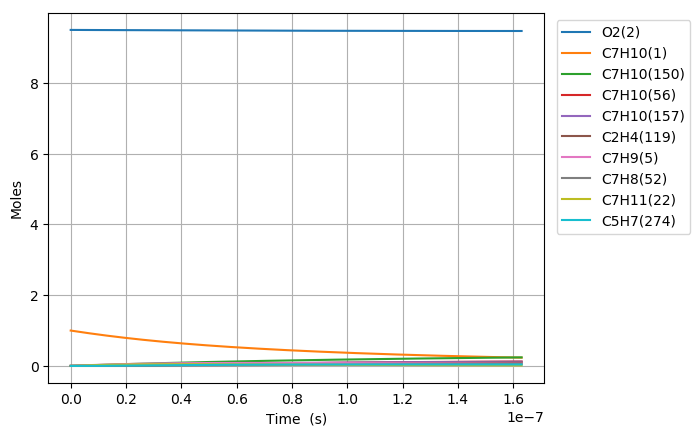

Data behind this chart, as committed beside it:
Time (s), Volume (m^3), N2, Ar, He, Ne, C7H10(1), O2(2), C7H10(21), C7H9(5), C7H11(22), S(68), C7H9O2(58), C7H10(18), C7H10(157), C7H9O2(57), S(82), S(87), C7H8(52), C7H10(150), C7H10(56), S(211), S(207), C7H8(271)
0.0, 0.2197, 76.95, 0.0, 0.0, 0.0, 1.0, 9.5, 0.0, 0.0, 0.0, 0.0, 0.0, 0.0, 0.0, 0.0, 0.0, 0.0, 0.0, 0.0, 0.0, 0.0, 0.0, 0.0
6.020546311651916e-23, 0.2197, 76.95, 0.0, 0.0, 0.0, 1, 9.5, 1.6534267463576661e-17, 2.146870475741074e-16, 2.1468704757414324e-16, 6.2778656983768978e-29, 6.2778597054351391e-29, 2.7847003642407129e-16, 1.348920622744564e-26, 3.6066267646798612e-29, 2.4882521083919725e-42, 7.5065298500856391e-47, 1.6832632449015564e-46, 2.3592913684835057e-26, 3.1273701886946677e-31, 2.8589743425083595e-42, 8.4726365953867785e-47, 5.5663049405594728e-63
1.6857529672625365e-22, 0.2197, 76.95, 0.0, 0.0, 0.0, 1, 9.5, 4.629594889801461e-17, 6.011237332071795e-16, 6.0112373320739594e-16, 3.7918308818089069e-28, 3.7918237669944571e-28, 7.7971610186430215e-16, 8.1474805603038435e-26, 2.1784025656850038e-28, 2.9540421148143565e-41, 8.9117522382442038e-46, 2.5437474259079693e-45, 1.4250119863763114e-25, 1.8889315939707357e-30, 3.39413914498499e-41, 1.0058714015482013e-45, 1.569787060195174e-61
3.853149639457226e-22, 0.2197, 76.95, 0.0, 0.0, 0.0, 1, 9.5, 1.0581931176689031e-16, 1.3739971044720388e-15, 1.3739971044730807e-15, 1.8256033450718927e-27, 1.8255963597175962e-27, 1.7822082322523735e-15, 3.922661169331209e-25, 1.048807062896455e-27, 2.9002732141656919e-40, 8.7496111939223363e-45, 2.7364474313694346e-44, 6.8608192967341426e-25, 9.094392508711445e-30, 3.3323113932380045e-40, 9.8757047488432108e-45, 3.4146297745939277e-60
8.187942983846606e-22, 0.2197, 76.95, 0.0, 0.0, 0.0, 1, 9.5, 2.2486603750464093e-16, 2.9197438469966173e-15, 2.9197438470011678e-15, 7.9728894367721952e-27, 7.9728276523308066e-27, 3.7871924910589577e-15, 1.7131291892219473e-24, 4.5804159883281219e-27, 2.5652181636561025e-39, 7.7389320156134412e-44, 2.5152666914736339e-43, 2.9963000350642966e-24, 3.9717601396291574e-29, 2.9472590873173883e-39, 8.7349484442268136e-44, 6.330148256981476e-59
1.6857529672625365e-21, 0.2197, 76.95, 0.0, 0.0, 0.0, 1, 9.5, 4.6295948898013895e-16, 6.011237332025211e-15, 6.0112373320442091e-15, 3.3285243931296119e-26, 3.3284724599645208e-26, 7.7971610007938864e-15, 7.1519771268188393e-24, 1.91223350809949e-26, 2.1561520517028838e-38, 6.5050386660731223e-43, 2.151863702288207e-42, 1.2508962809511747e-23, 1.658131674034148e-28, 2.4771258034770296e-38, 7.3422495330990335e-43, 1.0879907945278346e-57
3.419670305018288e-21, 0.2197, 76.95, 0.0, 0.0, 0.0, 1, 9.5, 9.3914639193112217e-16, 1.2194224302000153e-14, 1.2194224302077772e-14, 1.3598108216043826e-25, 1.3597682442822535e-25, 1.5817097988750788e-14, 2.9218160130126327e-23, 7.8120978159145603e-26, 1.7676315929293408e-37, 5.333223718485945e-42, 1.7792026747508812e-41, 5.1103194536176731e-23, 6.7740089234205892e-28, 2.0305317164609635e-37, 6.0196182021350759e-42, 1.8032651022521562e-56
6.887504980529791e-21, 0.2197, 76.95, 0.0, 0.0, 0.0, 1, 9.5, 1.8915201978330381e-15, 2.4560198241621078e-14, 2.4560198241934799e-14, 5.4965727554390733e-25, 5.4962279633565787e-25, 3.1856971838612771e-14, 1.181044742974901e-22, 3.1577748329154317e-25, 1.4312923132003107e-36, 4.3189828438858353e-41, 1.4468183153190448e-40, 2.0656728208544596e-22, 2.7381627138893042e-27, 1.6437852518976136e-36, 4.8748403542025635e-41, 2.9361502409647841e-55
1.3823174331552798e-20, 0.2197, 76.95, 0.0, 0.0, 0.0, 1, 9.5, 3.7962678096366665e-15, 4.9292146119547152e-14, 4.9292146120808484e-14, 2.2101477297300522e-24, 2.2098702273409817e-24, 6.3936719034129475e-14, 4.7489289246156453e-22, 1.2697273646993508e-24, 1.1517363770327446e-35, 3.4762931413984019e-40, 1.1669117867070504e-39, 8.3059794864661281e-22, 1.1010031843442564e-26, 1.3221094174657985e-35, 3.9236915377504862e-40, 4.7389599016748411e-54
2.769451303359881e-20, 0.2197, 76.95, 0.0, 0.0, 0.0, 1, 9.5, 7.6057630332431076e-15, 9.8756041870136941e-14, 9.8756041875194347e-14, 8.863680905526923e-24, 8.8614543847711559e-24, 1.2809621140833385e-13, 1.9045328655979157e-21, 5.092174573996159e-24, 9.2372731510908378e-35, 2.7895063257025026e-39, 9.3732765037906122e-39, 3.3310692082504295e-21, 4.4155152046615958e-26, 1.0593849542420194e-34, 3.1485088043638367e-39, 7.6153864035004294e-53
5.543719043769084e-20, 0.2197, 76.95, 0.0, 0.0, 0.0, 1, 9.5, 1.5224753480452736e-14, 1.9768383335027295e-13, 1.9768383337052005e-13, 3.5500956308801496e-23, 3.5483121231721178e-23, 2.56415188089427e-13, 7.6280651790299561e-21, 2.0395258473789679e-23, 7.3935614389145901e-34, 2.234999607954153e-38, 7.5138516201471675e-38, 1.3341651118431771e-20, 1.7685092021508843e-25, 8.463642329335014e-34, 2.5226279496783004e-38, 1.2211131380871173e-51
1.109225452458749e-19, 0.2197, 76.95, 0.0, 0.0, 0.0, 1, 9.5, 3.0462734374858975e-14, 3.9553941622641762e-13, 3.9553941630738757e-13, 1.4209634317794143e-22, 1.4195362105542772e-22, 5.1305310918235507e-13, 3.0532137833943818e-20, 8.1634181760408443e-23, 5.9073742990384482e-33, 1.7893586849645636e-37, 6.017191832014629e-37, 5.3401369983071836e-20, 7.0786456748746563e-25, 6.7374267477740963e-33, 2.0196194215627728e-37, 1.9559083964571693e-50
2.21893254862243e-19, 0.2197, 76.95, 0.0, 0.0, 0.0, 1, 9.5, 6.093869616361938e-14, 7.9125058164257144e-13, 7.9125058196598643e-13, 5.6857046001364105e-22, 5.6742931924632743e-22, 1.0263288222912114e-12, 1.2216830373127291e-19, 3.266430307801193e-22, 4.7086468762102696e-32, 1.4320308076715769e-36, 4.8162187316405609e-36, 2.1367500773252711e-19, 2.8323803048703846e-24, 5.3311649710221529e-32, 1.6162824449063351e-36, 3.1311687976052766e-49
4.438346740949793e-19, 0.2197, 76.95, 0.0, 0.0, 0.0, 1, 9.5, 1.2189061974093186e-13, 1.5826729111333187e-12, 1.5826729124226407e-12, 2.2746520568530138e-21, 2.2655382732790803e-21, 2.0528797322011806e-12, 4.887526256784009e-19, 1.3067845825997878e-21, 3.7375043301485113e-31, 1.1458422810042355e-35, 3.8539931047951201e-35, 8.5483892205674299e-19, 1.133136554377639e-23, 4.1715271892726726e-31, 1.2932284861777187e-35, 5.0112827350133857e-48
8.877175125604517e-19, 0.2197, 76.95, 0.0, 0.0, 0.0, 1, 9.5, 2.4379446689472357e-13, 3.1655175647722557e-12, 3.1655175698937731e-12, 9.099348629458591e-21, 9.0267032071108293e-21, 4.1059794867922278e-12, 1.9551684926029928e-18, 5.2275618534287955e-21, 2.9431799185614367e-30, 9.1676095924687824e-35, 3.0836526132089027e-34, 3.4196320159645337e-18, 4.5329151020703469e-23, 3.1960659516832371e-30, 1.0346121609002616e-34, 8.0193105828048233e-47
1.775483189491397e-18, 0.2197, 76.95, 0.0, 0.0, 0.0, 1, 9.5, 4.8760216119897384e-13, 6.3312068508667434e-12, 6.3312068710673381e-12, 3.6398874700847818e-20, 3.5821985516026465e-20, 8.2121707350753718e-12, 7.8209832179490447e-18, 2.0911083082012668e-20, 2.2826294289867867e-29, 7.3344373696087867e-34, 2.4671866677024723e-33, 1.3679068944503412e-17, 1.8132398151546661e-22, 2.3564280999270517e-29, 8.2761885717712525e-34, 1.2832312827951946e-45
3.551014543353287e-18, 0.2197, 76.95, 0.0, 0.0, 0.0, 1, 9.5, 9.7521754979414245e-13, 1.266258533977602e-11, 1.266258541833967e-11, 1.4559845383825473e-19, 1.4105060201196739e-19, 1.6424520188178825e-11, 3.1284497429822759e-17, 8.3645912453205486e-20, 1.7205855287122091e-28, 5.8676916007199968e-33, 1.9739852133503881e-32, 5.4717263202293453e-17, 7.2531067708667617e-22, 1.6280668119412659e-28, 6.6193460110283989e-33, 2.0534142339763317e-44
7.102077251077067e-18, 0.2197, 76.95, 0.0, 0.0, 0.0, 1, 9.5, 1.9504483269311508e-12, 2.5325341995486522e-11, 2.5325342292585164e-11, 5.8239968249003937e-19, 5.4704991221026737e-19, 3.2849086921597991e-11, 1.2513868726288861e-16, 3.3458608042303224e-19, 1.2331774497073017e-27, 4.6942128808449985e-32, 1.5794904085374114e-31, 2.1887027282859066e-16, 2.901272178846252e-21, 1.0209965979141818e-27, 5.2927225868710836e-32, 3.2860766507180443e-43
1.0653139958800847e-17, 0.2197, 76.95, 0.0, 0.0, 0.0, 1, 9.5, 2.9256791040148297e-12, 3.7988098339512861e-11, 3.7988098946531547e-11, 1.2376029439808811e-18, 1.13816805699254e-18, 4.9273521483293041e-11, 2.6591966087290368e-16, 7.1099611937408012e-19, 3.3181182340935419e-27, 1.3422563398199273e-31, 4.6895268926433809e-31, 4.6509924307878808e-16, 6.1652217643977146e-21, 2.5686516204831166e-27, 1.5129300256331687e-31, 1.2432818222232832e-42
1.7755265374248408e-17, 0.2197, 76.95, 0.0, 0.0, 0.0, 1, 9.5, 4.8761406579688725e-12, 6.3313609855780145e-11, 6.3313611373228102e-11, 3.4216172987000614e-18, 2.985933531070451e-18, 8.2121861928295434e-11, 7.3518572219039921e-16, 1.9656905772779847e-18, 1.2988151763219533e-26, 6.168544023278074e-31, 2.1972949284679155e-30, 1.2858557422652872e-15, 1.7045073069036229e-20, 8.7902245662887108e-27, 6.9464755478368296e-31, 9.8147598470236011e-42
2.4147178248151213e-17, 0.2197, 76.95, 0.0, 0.0, 0.0, 1, 9.5, 6.6315560563552042e-12, 8.6106569322884579e-11, 8.6106571845463506e-11, 6.0928921741322797e-18, 5.1375306269084946e-18, 1.1168494129164411e-10, 1.3091421763677525e-15, 3.5003040842476293e-18, 2.6839984670312061e-26, 1.3885362807765701e-30, 5.0711837398704427e-30, 2.2897180047429248e-15, 3.0352255565951851e-20, 1.7033921709505667e-26, 1.5628460113074379e-30, 2.7546506939268353e-41
3.053909112205402e-17, 0.2197, 76.95, 0.0, 0.0, 0.0, 1, 9.5, 8.3869714545591523e-12, 1.0889952789308639e-10, 1.0889953156428243e-10, 9.5110955268914949e-18, 7.7531929161607074e-18, 1.4124756865230612e-10, 2.043579493445866e-15, 5.4640085792392353e-18, 4.6709840285402612e-26, 2.6244287377502595e-30, 9.7656700062763155e-30, 3.5742647702814425e-15, 4.7380328282580648e-20, 2.8135761465970901e-26, 2.9522971107993122e-30, 6.307716487151102e-41
3.693100399595682e-17, 0.2197, 76.95, 0.0, 0.0, 0.0, 1, 9.5, 1.0142386852590822e-11, 1.3169248565524246e-10, 1.3169249057141982e-10, 1.3634851780672527e-17, 1.0768043776079875e-17, 1.708097690545866e-10, 2.9296058419841787e-15, 7.833031357175552e-18, 7.2578951894941923e-26, 4.3866403086789717e-30, 1.6606188368001742e-29, 5.1239440332164702e-15, 6.7923176067255325e-20, 4.1958034191385167e-26, 4.9321870053698268e-30, 1.2301774784843131e-40
4.9714829743762426e-17, 0.2197, 76.95, 0.0, 0.0, 0.0, 1, 9.5, 1.3653217648261275e-11, 1.7727839943860458e-10, 1.7727840696271871e-10, 2.3491364115007375e-17, 1.760631465284994e-17, 2.2993319620590962e-10, 5.0473483244640919e-15, 1.34953873217348e-17, 1.3862100777065542e-25, 9.3650040337981565e-30, 3.6723389374157511e-29, 8.8279214767384205e-15, 1.1702425133486668e-19, 7.5833961718531251e-26, 1.052112963390863e-29, 3.2666007384021183e-40
6.249865549156804e-17, 0.2197, 76.95, 0.0, 0.0, 0.0, 1, 9.5, 1.7164048443294911e-11, 2.2286431051871202e-10, 2.2286432072335479e-10, 3.5955885386521233e-17, 2.563656830711189e-17, 2.8905504519637509e-10, 7.7254074236963505e-15, 2.0655934018000015e-17, 2.2838839185900386e-25, 1.7029288581975206e-29, 6.8812424503166351e-29, 1.3511904811874113e-14, 1.7911736505024386e-19, 1.1982447608460024e-25, 1.9116910868692406e-29, 7.0866822452117239e-40
7.528248123937365e-17, 0.2197, 76.95, 0.0, 0.0, 0.0, 1, 9.5, 2.0674879237648535e-11, 2.6845021891057029e-10, 2.6845023167489777e-10, 5.1205309434496855e-17, 3.4741318130326625e-17, 3.4817520902491184e-10, 1.1001773232859785e-14, 2.9416265158701484e-17, 3.4417992034733269e-25, 2.8169842088843846e-29, 1.1647861110546386e-28, 1.9242339533961901e-14, 2.5508373688429977e-19, 1.7462722748738318e-25, 3.159854294464349e-29, 1.3697735685250285e-39
1.0085013273498485e-16, 0.2197, 76.95, 0.0, 0.0, 0.0, 1, 9.5, 2.769654082427743e-11, 3.5962202842899913e-10, 3.596220449924237e-10, 9.0215783335059765e-17, 5.5284074414445654e-17, 4.6641038650824288e-10, 1.938304337560264e-14, 5.1826265875938352e-17, 6.5690989732243143e-25, 6.4979283767049892e-29, 2.7712474058301992e-28, 3.3901362439005076e-14, 4.494179970885346e-19, 3.172856379278108e-25, 7.2746665051641403e-29, 4.3119790296022358e-39
1.2641778423059607e-16, 0.2197, 76.95, 0.0, 0.0, 0.0, 1, 9.5, 3.4718202408143826e-11, 4.5079382892652864e-10, 4.5079384689823172e-10, 1.4053970361684419e-16, 7.8292343071169755e-17, 5.8463871875752886e-10, 3.0194673110669303e-14, 8.0734907660257486e-17, 1.0778523508707762e-24, 1.2482698510851628e-28, 5.4144348758965797e-28, 5.2811136880163599e-14, 7.0011136500792403e-19, 5.0387464926489081e-25, 1.3949364307581819e-28, 1.0361823408923558e-38
1.775530872218185e-16, 0.2197, 76.95, 0.0, 0.0, 0.0, 1, 9.5, 4.8761525567583616e-11, 6.3313740625780419e-10, 6.3313741645199646e-10, 2.7515038474211523e-16, 1.2829464861201554e-16, 8.2107483594348259e-10, 5.9113133586661754e-14, 1.5805985523611199e-16, 2.2456926173159614e-24, 3.4334584088621493e-28, 1.5156318424413754e-27, 1.0339015023909807e-13, 1.3706878484863057e-18, 1.0089221839699934e-24, 3.8206359830059838e-28, 4.173850609412396e-38
2.7982369320426337e-16, 0.2197, 76.95, 0.0, 0.0, 0.0, 1, 9.5, 7.6848171853290009e-11, 9.9782447491648159e-10, 9.9782441852352295e-10, 6.8022766434878412e-16, 2.3559603787409948e-16, 1.2938648911820312e-09, 1.4612726651395859e-13, 3.9073541673718368e-16, 5.8851826757354822e-24, 1.3662716687441783e-27, 6.1131674164588008e-27, 2.5557975229810006e-13, 3.3886246468033673e-18, 2.546459784642864e-24, 1.506072570439127e-27, 2.8301975453598526e-37
4.84364905169153e-16, 0.2197, 76.95, 0.0, 0.0, 0.0, 1, 9.5, 1.3302146429200496e-10, 1.7271982897930884e-09, 1.7271978745049371e-09, 2.0338233447315232e-15, 4.5786252754795727e-16, 2.2391163786024068e-09, 4.3683119170413097e-13, 1.1681377608187131e-15, 1.8379429600069982e-23, 7.2965703020961407e-27, 3.2972709356277099e-26, 7.6402721029794659e-13, 1.0131737953768911e-17, 7.7309568729578407e-24, 7.8860021533491997e-27, 2.8341060813856948e-36
6.889061171340428e-16, 0.2197, 76.95, 0.0, 0.0, 0.0, 1, 9.5, 1.8919475655378961e-10, 2.4565716824253659e-09, 2.4565705996079012e-09, 4.112003449926968e-15, 6.8275275004644399e-16, 3.1839298395514041e-09, 8.8305380682432187e-13, 2.3615262807065265e-15, 3.7827186135680006e-23, 2.0411597571213593e-26, 9.2658323171474746e-26, 1.544480223581297e-12, 2.0484508329116851e-17, 1.5727461416718223e-23, 2.1748103938625879e-26, 1.0624354476803458e-35
8.934473290989325e-16, 0.2197, 76.95, 0.0, 0.0, 0.0, 1, 9.5, 2.4536804863864357e-10, 3.185944656278334e-09, 3.1859425938364612e-09, 6.9147639244690836e-15, 9.0691575872612209e-16, 4.1283054655802202e-09, 1.4847271023705419e-12, 3.9707869007177157e-15, 6.4228394577108462e-23, 4.3514487424115737e-26, 1.9822636338235571e-25, 2.5968198421209069e-12, 3.4446947357450072e-17, 2.653520229518193e-23, 4.5751107806910128e-26, 2.8067777745961627e-35
1.0979885410638223e-15, 0.2197, 76.95, 0.0, 0.0, 0.0, 1, 9.5, 3.0154134054656714e-10, 3.915317211327073e-09, 3.9153138571967217e-09, 1.044209866760921e-14, 1.1304954677826662e-15, 5.0722434557745459e-09, 2.2417803937486108e-12, 5.9958006320825399e-15, 9.7583000071213346e-23, 7.9503370018880624e-26, 3.6330615867047133e-25, 3.9209224371011237e-12, 5.2019057512740309e-17, 4.0153375163200206e-23, 8.2506911426713464e-26, 6.1092992052438701e-35
1.5070709649936016e-15, 0.2197, 76.95, 0.0, 0.0, 0.0, 1, 9.5, 4.1388792383162441e-10, 5.3740610640853161e-09, 5.3740541913378587e-09, 1.9670465494316227e-14, 1.5772742163744656e-15, 6.95880726808174e-09, 4.2217644351157162e-12, 1.1292644783279189e-14, 1.851521613609996e-22, 2.0088751362559888e-25, 9.232538085446648e-25, 7.3839573879394802e-12, 9.7992286208490088e-17, 7.5818024646800231e-23, 2.0322013223216006e-25, 2.0386038046864411e-34
1.916153388923381e-15, 0.2197, 76.95, 0.0, 0.0, 0.0, 1, 9.5, 5.262345064089643e-10, 6.832803240809604e-09, 6.832791602086408e-09, 3.1797048930984044e-14, 2.0239368131530219e-15, 8.8436228753647716e-09, 6.8224382506721036e-12, 1.8251101487493874e-14, 3.0053414115417544e-22, 4.0781624010329551e-25, 1.8840373035745565e-24, 1.1932592191602685e-11, 1.5840418402994953e-16, 1.2271493901350413e-22, 4.0253712273855848e-25, 5.1203776038236441e-34
2.3252358128531607e-15, 0.2197, 76.95, 0.0, 0.0, 0.0, 1, 9.5, 6.3858108827859039e-10, 8.2915437420780367e-09, 8.2915260895011162e-09, 4.6821790338799454e-14, 2.4709129338346978e-15, 1.0726691959988476e-08, 1.0043204523387569e-11, 2.6870163056370153e-14, 4.4372838263411729e-22, 7.2477650861136196e-25, 3.3649677411169083e-24, 1.7565782128262091e-11, 2.3325473638125805e-16, 1.8083730643623897e-22, 6.9814140143212925e-25, 1.0864719715481502e-33
3.1434006607127197e-15, 0.2197, 76.95, 0.0, 0.0, 0.0, 1, 9.5, 8.6327424989471445e-10, 1.1209019723326736e-08, 1.1208986294561465e-08, 8.5565515067615554e-14, 3.3646460631678026e-15, 1.4487597098497909e-08, 1.8342693418891718e-11, 4.9086181423624947e-14, 8.1355140550944344e-22, 1.7841677078480617e-24, 8.3667188845266442e-24, 3.2081767886172057e-11, 4.262717291589348e-16, 3.3073190609311956e-22, 1.6313673485783809e-24, 3.6587932627773127e-33
3.961565508572279e-15, 0.2197, 76.95, 0.0, 0.0, 0.0, 1, 9.5, 1.0879674086800232e-09, 1.4126489015750079e-08, 1.4126434806978228e-08, 1.3590118122868612e-13, 4.2583520851227072e-15, 1.8241535686535887e-08, 2.911561448384609e-11, 7.7932903431586966e-14, 1.2946168338747249e-21, 3.5689156744859497e-24, 1.6886417099515548e-23, 5.0923840066790463e-11, 6.7704313066223806e-16, 5.2544912070161778e-22, 3.1047325083874782e-24, 9.2744137314187267e-33
5.597895204291397e-15, 0.2197, 76.95, 0.0, 0.0, 0.0, 1, 9.5, 1.5373537177583024e-09, 1.9961407564993703e-08, 1.9961296755704589e-08, 2.7134651772623637e-13, 6.0456934341943829e-15, 2.5728564654706009e-08, 5.8063488306335698e-11, 1.5548757747403485e-13, 2.590457436615174e-21, 1.0068749299751811e-23, 4.8401109885336298e-23, 1.0155429815594713e-10, 1.3518486254769892e-15, 1.0491426443021188e-21, 7.9485857924035582e-24, 3.793780645781613e-32
7.234224900010515e-15, 0.2197, 76.95, 0.0, 0.0, 0.0, 1, 9.5, 1.9867400155136401e-09, 2.5796299451530607e-08, 2.5796111939332818e-08, 4.5315415413654361e-13, 7.8330545944568106e-15, 3.3187881816271554e-08, 9.6850273368086987e-11, 2.5947235133678677e-13, 4.331215203887262e-21, 2.1736768075629106e-23, 1.058376151938689e-22, 1.6939322510318508e-10, 2.2576701614494801e-15, 1.7514998892130649e-21, 1.5708080834018631e-23, 1.0657449021567874e-31
9.283366958330907e-15, 0.2197, 76.95, 0.0, 0.0, 0.0, 1, 9.5, 2.5494972272442186e-09, 3.3103177172244999e-08, 3.3102865168603194e-08, 7.4620459488693483e-13, 1.0071318556057689e-14, 4.2490107820610293e-08, 1.5924176554730748e-10, 4.2686890116647951e-13, 7.1385176223129819e-21, 4.5951975527722157e-23, 2.2671965708063298e-22, 2.7851729605541487e-10, 3.7177986827819866e-15, 2.8823691814542242e-21, 2.9957695477152495e-23, 2.9090107914992709e-31
1.1332509016651298e-14, 0.2197, 76.95, 0.0, 0.0, 0.0, 1, 9.5, 3.112254421218864e-09, 4.041001329795183e-08, 4.0409545073567399e-08, 1.1119476964088852e-12, 1.2309539748578475e-14, 5.1749237225105632e-08, 2.3693444707398512e-10, 6.3549577655614923e-13, 1.0643417281300627e-20, 8.3625993997563005e-23, 4.1705941760801328e-22, 4.1440347871181445e-10, 5.5402037107322078e-15, 4.2919496191496799e-21, 4.9549056310298907e-23, 6.534358801112752e-31
1.338165107497169e-14, 0.2197, 76.95, 0.0, 0.0, 0.0, 1, 9.5, 3.6750115974379898e-09, 4.7716807949168376e-08, 4.771615166139769e-08, 1.5503762999037488e-12, 1.4547749592214265e-14, 6.0965469850475379e-08, 3.2985737238664112e-10, 8.8523243943263677e-13, 1.4845845481614398e-20, 1.3774107316967698e-22, 6.9306540468473015e-22, 5.7692768781933202e-10, 7.724883175753813e-15, 5.97942638204329e-21, 7.4672835253234985e-23, 1.2779981921038934e-30
1.5430793133292082e-14, 0.2197, 76.95, 0.0, 0.0, 0.0, 1, 9.5, 4.2377687559020068e-09, 5.502356124598339e-08, 5.5022684939266061e-08, 2.0614832467999654e-12, 1.6785978261044949e-14, 7.013900437815433e-08, 4.3794000042173632e-10, 1.1759587814084001e-12, 1.9745733525905431e-20, 2.1128557721229062e-22, 1.0709969959617729e-21, 7.6596654560016762e-10, 1.0271835015532544e-14, 7.9439875544926031e-21, 1.0541581217090148e-22, 2.2713046617250386e-30
1.7479935191612475e-14, 0.2197, 76.95, 0.0, 0.0, 0.0, 1, 9.5, 4.8005258966113244e-09, 6.233027330826356e-08, 6.2329144914343633e-08, 2.6452613793178416e-12, 1.9024195288369681e-14, 7.927003875007928e-08, 5.6111205267160579e-10, 1.5075549768177676e-12, 2.5343012723919194e-20, 3.0725146819682367e-22, 1.5671288278086616e-21, 9.8139713349216834e-10, 1.3181057172792083e-14, 1.0184823132014753e-20, 1.4181489465501382e-22, 3.7546309057775812e-30
1.9529077249932868e-14, 0.2197, 76.95, 0.0, 0.0, 0.0, 1, 9.5, 5.3632830195663501e-09, 6.9636944255582013e-08, 6.9635531593801114e-08, 3.3017035400840298e-12, 2.12623657527764e-14, 8.8358770124785347e-08, 6.9930352877228536e-10, 1.8799014978837454e-12, 3.1637614389660776e-20, 4.2863475894197793e-22, 2.1977212631740917e-21, 1.2230970194122605e-09, 1.6452547595186078e-14, 1.2701125123812108e-20, 1.8388465752591306e-22, 5.8649868672033569e-30
2.234529487424363e-14, 0.2197, 76.95, 0.0, 0.0, 0.0, 1, 9.5, 6.1367025402288108e-09, 7.967872657123274e-08, 7.9676870518433845e-08, 4.3224218487663432e-12, 2.4338366884459223e-14, 1.0078111485038935e-07, 9.1360330804885298e-10, 2.4579009621373552e-12, 4.1426144259977222e-20, 6.4243752442713183e-22, 3.3135123646195765e-21, 1.597911977231531e-09, 2.153975139068436e-14, 1.6607346918431929e-20, 2.5094713384740101e-22, 1.0088858377172432e-29
2.5161512498554393e-14, 0.2197, 76.95, 0.0, 0.0, 0.0, 1, 9.5, 6.9101220273585971e-09, 8.9720431761273972e-08, 8.9718071033712311e-08, 5.4803566139634686e-12, 2.7414405987687597e-14, 1.1312443303015857e-07, 1.1559609836264043e-09, 3.1123372282870236e-12, 5.2531475860543929e-20, 9.1772729485173556e-22, 4.7558979534575445e-21, 2.0218008044658584e-09, 2.7311201983676275e-14, 2.1030270638686076e-20, 3.2869078375126727e-22, 1.6279996156730208e-29
2.7977730122865155e-14, 0.2197, 76.95, 0.0, 0.0, 0.0, 1, 9.5, 7.6835414809567478e-09, 9.976206013251568e-08, 9.9759133158242622e-08, 6.7754892636734323e-12, 3.0490349508889208e-14, 1.2538922699713675e-07, 1.4261982041295989e-09, 3.8429036466104431e-12, 6.4953430963660242e-20, 1.2623288302226245e-21, 6.5667126964831334e-21, 2.4944515608742593e-09, 3.3766894107534352e-14, 2.5967823376000719e-20, 4.1708588543235357e-22, 2.4984014421603269e-29
3.0793947747175914e-14, 0.2197, 76.95, 0.0, 0.0, 0.0, 1, 9.5, 8.4569609010242961e-09, 1.0980361199061168e-07, 1.0980005691062856e-07, 8.2078012280029158e-12, 3.3566187578696806e-14, 1.3757599640801135e-07, 1.7241375684128895e-09, 4.6492945997165934e-12, 7.8691831363053214e-20, 1.6840803585006206e-21, 8.7876672907971476e-21, 3.0155539681872871e-09, 4.0906822512867514e-14, 3.1417939200215187e-20, 5.1610220189486939e-22, 3.6800712995653476e-29
3.3610165371486676e-14, 0.2197, 76.95, 0.0, 0.0, 0.0, 1, 9.5, 9.2303802875622636e-09, 1.1984508763965056e-07, 1.1984084230947101e-07, 9.7772739398112196e-12, 3.6642140785602148e-14, 1.4968523745957365e-07, 2.0496029037532511e-09, 5.5312058048327113e-12, 9.3746498880080254e-20, 2.190837561260048e-21, 1.1460316290730893e-20, 3.584799896671861e-09, 4.8730981972725416e-14, 3.7378561202998923e-20, 6.2570430027740596e-22, 5.239994068489338e-29
3.642638299579744e-14, 0.2197, 76.95, 0.0, 0.0, 0.0, 1, 9.5, 1.0003799640571676e-08, 1.298864873829145e-07, 1.2988148937336855e-07, 1.1483888834118427e-11, 3.9718166952062237e-14, 1.6171744358898784e-07, 2.4024190172225242e-09, 6.4883340480860983e-12, 1.1011725535454918e-19, 2.7904700290872502e-21, 1.462609079431281e-20, 4.2018829302763615e-09, 5.7239367278026792e-14, 4.3847639701633533e-20, 7.4585243787379706e-22, 7.250773192977255e-29
3.92426006201082e-14, 0.2197, 76.95, 0.0, 0.0, 0.0, 1, 9.5, 1.0777218960053544e-08, 1.3992781152260756e-07, 1.3992199812091673e-07, 1.3327627348765316e-11, 4.279394137993142e-14, 1.7367310472083933e-07, 2.7824119630197537e-09, 7.5203774762347925e-12, 1.278039226520549e-19, 3.490865107562972e-21, 1.8326261127096589e-20, 4.86649883420041e-09, 6.6431973242580729e-14, 5.0823134211070921e-20, 8.7650415218762958e-22, 9.7921605531080907e-29
4.205881824441896e-14, 0.2197, 76.95, 0.0, 0.0, 0.0, 1, 9.5, 1.1550638246008875e-08, 1.4996906035937839e-07, 1.4996236857070879e-07, 1.5308470923818345e-11, 4.5869608643308873e-14, 1.8555270798899836e-07, 3.1894087861765109e-09, 8.6270353219208368e-12, 1.4680632266349084e-19, 4.2999242055396698e-21, 2.2601969162882995e-20, 5.5783451066301822e-09, 7.630879469836279e-14, 5.8303011586685447e-20, 1.0176167156789573e-21, 1.2949620930942161e-28
4.4875035868729725e-14, 0.2197, 76.95, 0.0, 0.0, 0.0, 1, 9.5, 1.232405749843867e-08, 1.6001023419222636e-07, 1.6000260074133484e-07, 1.7426401002163169e-11, 4.8945617771209419e-14, 1.9735673707210575e-07, 3.6232377584899888e-09, 9.808008162448275e-12, 1.6712427730774642e-19, 5.2255662282947916e-21, 2.7494195607814987e-20, 6.3371213913902688e-09, 8.6869826499971149e-14, 6.6285247773575802e-20, 1.1691480262456152e-21, 1.6815689872254472e-28
4.769125349304049e-14, 0.2197, 76.95, 0.0, 0.0, 0.0, 1, 9.5, 1.3097476717343921e-08, 1.7005133331985932e-07, 1.7004269465138272e-07, 1.9681399028911303e-11, 5.2021634856104751e-14, 2.0908567290153944e-07, 4.0837281271622759e-09, 1.1062997649465729e-11, 1.8875760851866315e-19, 6.2757239312532096e-21, 3.3043794411537035e-20, 7.1425290383085741e-09, 9.8115063519976443e-14, 7.4767825979256257e-20, 1.3310565318952569e-21, 2.1488560914218265e-28
5.050747111735125e-14, 0.2197, 76.95, 0.0, 0.0, 0.0, 1, 9.5, 1.3870895902725619e-08, 1.8009235803991627e-07, 1.8008265031943731e-07, 2.2073446451966107e-11, 5.5097072612174027e-14, 2.207399930279171e-07, 4.5707103397211149e-09, 1.2391706756554235e-11, 2.1170613825715656e-19, 7.4583472275826608e-21, 3.929146259147869e-20, 7.9942714966073609e-09, 1.1004450065318688e-13, 8.374873834731629e-20, 1.5033008433784163e-21, 2.7073385818115424e-28
5.332368874166201e-14, 0.2197, 76.95, 0.0, 0.0, 0.0, 1, 9.5, 1.4644315054584742e-08, 1.9013330864772615e-07, 1.9012246776408099e-07, 2.4602524721459845e-11, 5.8172585937960868e-14, 2.3232017228435922e-07, 5.0840158085310299e-09, 1.379383952518678e-11, 2.3596968851546934e-19, 8.7813997418562193e-21, 4.6277772867715993e-20, 8.8920539030283613e-09, 1.226581328122811e-13, 9.3225984240145641e-20, 1.6858395304996095e-21, 3.3680946815029858e-28
5.6139906365972774e-14, 0.2197, 76.95, 0.0, 0.0, 0.0, 1, 9.5, 1.5417734172922267e-08, 2.0017418543725311e-07, 2.0016214700389327e-07, 2.7268615290303384e-11, 6.1248887255579456e-14, 2.4382668217687278e-07, 5.6234771272350424e-09, 1.5269101303812334e-11, 2.6154808130935079e-19, 1.0252862022413273e-20, 5.4043143952300703e-20, 9.8355834603937907e-09, 1.3595595493192444e-13, 1.0319757185510526e-19, 1.8786312108673381e-21, 4.1428913018903928e-28
... 683 more rows
